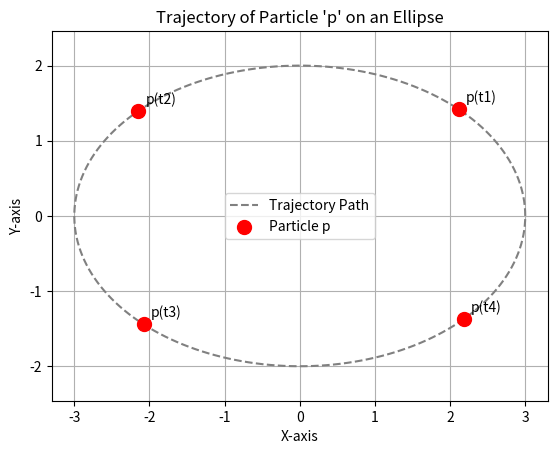

Write Python code to recreate this figure.
import numpy as np
import matplotlib.pyplot as plt

# 1. Reuse the previous code for the ellipse
center_x = 0
center_y = 0
semi_axis_a = 3
semi_axis_b = 2

# Generate data points for the ellipse path
t = np.linspace(0, 2 * np.pi, 200)
x = center_x + semi_axis_a * np.cos(t)
y = center_y + semi_axis_b * np.sin(t)

# 2. Define and plot the particle's trajectory
# The trajectory is the ellipse itself. We'll show the particle's position at a few time points.
particle_indices = [25, 75, 125, 175] # Points at t=pi/4, 3pi/4, 5pi/4, 7pi/4
particle_x = x[particle_indices]
particle_y = y[particle_indices]

# Create the plot
# Plot the full trajectory path
plt.plot(x, y, linestyle='--', color='gray', label='Trajectory Path')

# Plot the particle 'p' at different points in time
plt.scatter(particle_x, particle_y, color='red', s=100, zorder=5, label='Particle p')

# Add labels for clarity
for i, index in enumerate(particle_indices):
    plt.text(x[index] + 0.1, y[index] + 0.1, f'p(t{i+1})')

plt.xlabel("X-axis")
plt.ylabel("Y-axis")
plt.title("Trajectory of Particle 'p' on an Ellipse")
plt.grid(True)
plt.axis('equal')
plt.legend()
plt.show()
